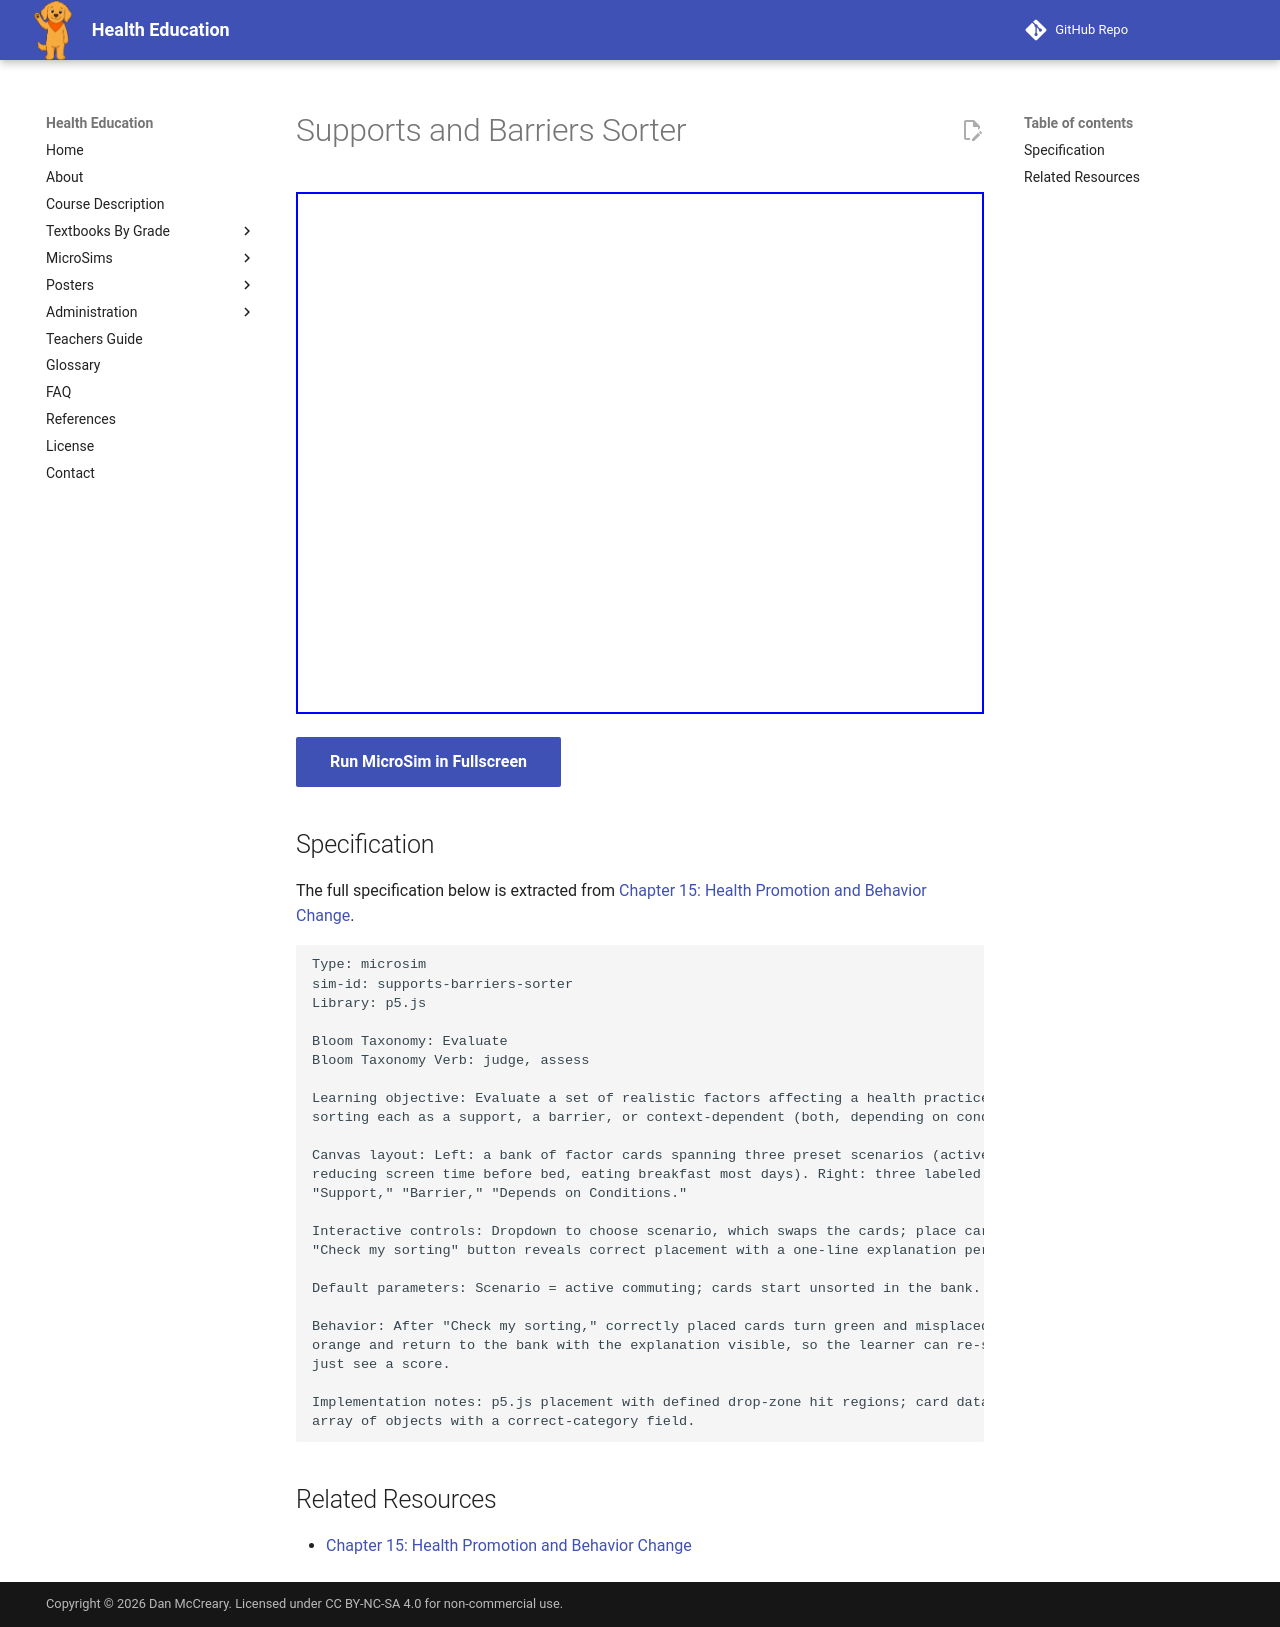

repository: dmccreary/health-education · page: sims/supports-barriers-sorter/index.html · generator: mkdocs

---
title: Supports and Barriers Sorter
description: Students evaluate realistic factors affecting a health practice, sorting each as a support, a barrier, or context-dependent, with explain-why feedback.
status: complete
library: p5.js
bloom_level: Evaluate (L5)
---

# Supports and Barriers Sorter

<iframe src="main.html" width="100%" height="522px" scrolling="no"></iframe>

[Run MicroSim in Fullscreen](main.html){ .md-button .md-button--primary }

## Specification

The full specification below is extracted from
[Chapter 15: Health Promotion and Behavior Change](../../bands/grade-9-12/chapters/15-health-promotion-and-behavior-change/index.md).

```text
Type: microsim
sim-id: supports-barriers-sorter
Library: p5.js

Bloom Taxonomy: Evaluate
Bloom Taxonomy Verb: judge, assess

Learning objective: Evaluate a set of realistic factors affecting a health practice, correctly
sorting each as a support, a barrier, or context-dependent (both, depending on conditions).

Canvas layout: Left: a bank of factor cards spanning three preset scenarios (active commuting,
reducing screen time before bed, eating breakfast most days). Right: three labeled drop zones —
"Support," "Barrier," "Depends on Conditions."

Interactive controls: Dropdown to choose scenario, which swaps the cards; place cards into zones;
"Check my sorting" button reveals correct placement with a one-line explanation per card; "Reset" button.

Default parameters: Scenario = active commuting; cards start unsorted in the bank.

Behavior: After "Check my sorting," correctly placed cards turn green and misplaced cards turn
orange and return to the bank with the explanation visible, so the learner can re-sort rather than
just see a score.

Implementation notes: p5.js placement with defined drop-zone hit regions; card data stored as a JS
array of objects with a correct-category field.
```

## Related Resources

- [Chapter 15: Health Promotion and Behavior Change](../../bands/grade-9-12/chapters/15-health-promotion-and-behavior-change/index.md)
